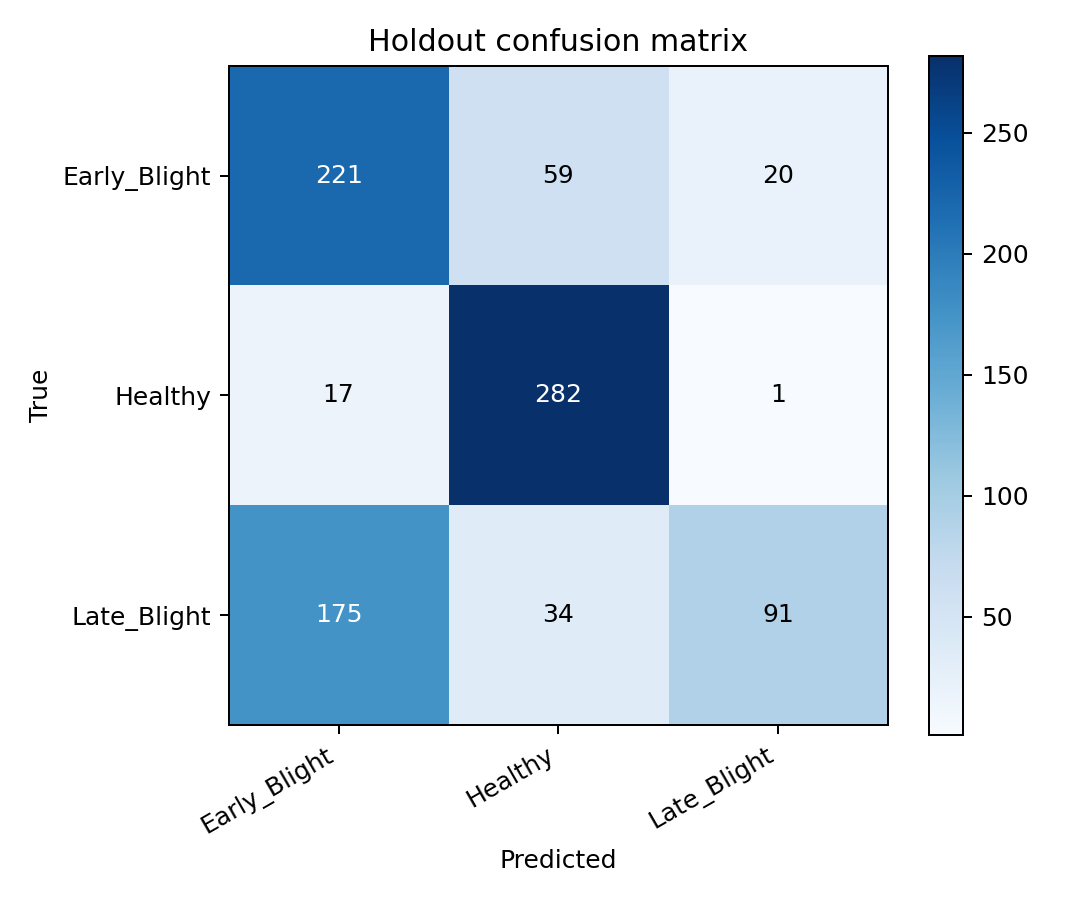

The file beside this chart, header and first rows:
true/pred, Early_Blight, Healthy, Late_Blight
Early_Blight, 221, 59, 20
Healthy, 17, 282, 1
Late_Blight, 175, 34, 91
